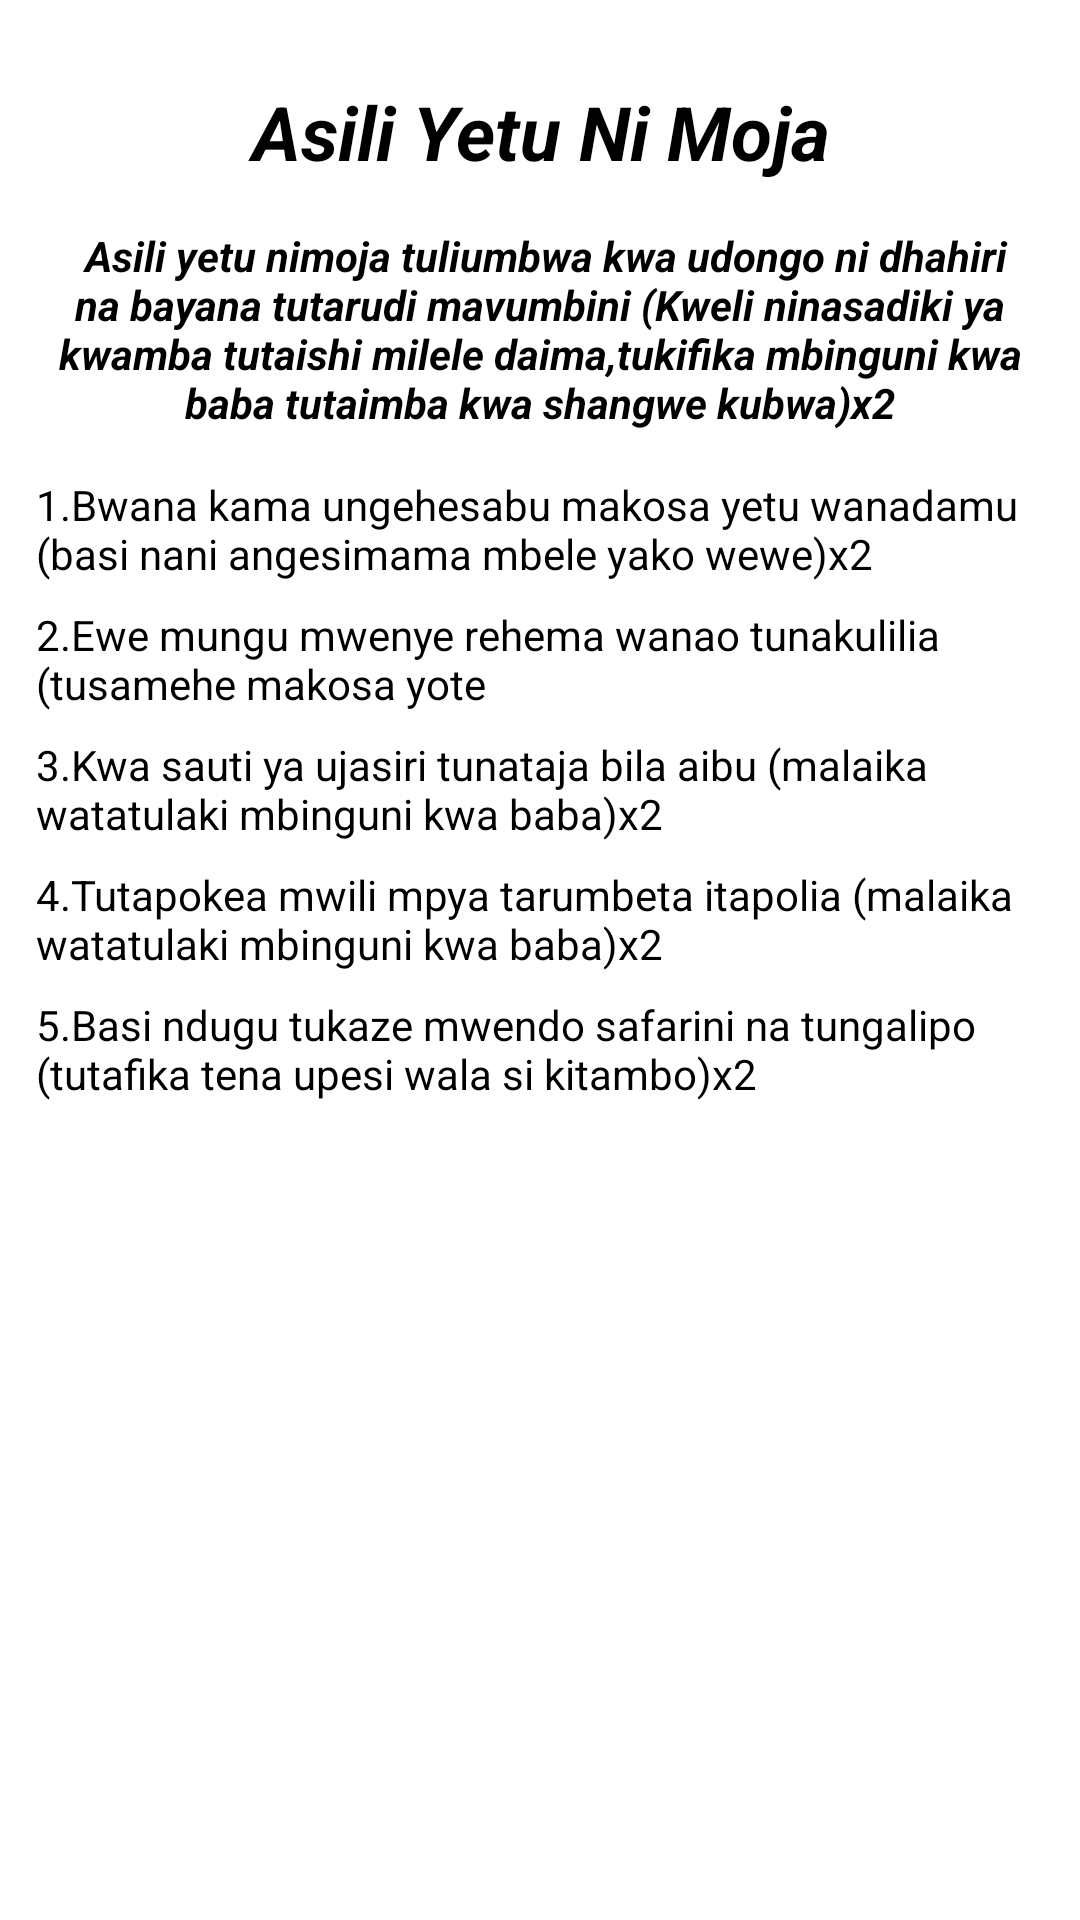

The Android layout XML behind this screen, and the referenced resources:
<!-- AndroidManifest.xml: application theme Theme.NguzoYangu -->
<!-- res/layout/activity_asili_yetu_ni_moja.xml -->
<?xml version="1.0" encoding="utf-8"?>
<LinearLayout xmlns:android="http://schemas.android.com/apk/res/android"
    xmlns:app="http://schemas.android.com/apk/res-auto"
    xmlns:tools="http://schemas.android.com/tools"
    android:layout_width="match_parent"
    android:orientation="vertical"
    android:padding="12dp"
    android:layout_height="match_parent"
    tools:context=".AsiliYetuNiMoja">
    <ScrollView
        android:layout_width="match_parent"
        android:layout_height="wrap_content">
        <LinearLayout
            android:layout_width="match_parent"
            android:layout_height="wrap_content"
            android:orientation="vertical">
            <TextView
                android:layout_width="match_parent"
                android:layout_height="wrap_content"
                android:textColor="@color/black"
                android:layout_marginTop="15dp"
                android:textAlignment="center"
                android:textStyle="bold|italic"
                android:text="Asili Yetu Ni Moja"
                android:textSize="25sp"/>
            <TextView
                android:layout_width="match_parent"
                android:layout_height="wrap_content"
                android:textColor="@color/black"
                android:layout_marginTop="15dp"
                android:textAlignment="center"
                android:textStyle="bold|italic"
                android:text=" Asili yetu nimoja tuliumbwa kwa udongo ni dhahiri na bayana tutarudi mavumbini (Kweli ninasadiki ya kwamba tutaishi milele daima,tukifika mbinguni kwa baba tutaimba kwa shangwe kubwa)x2"
                />
            <TextView
                android:layout_width="match_parent"
                android:layout_height="wrap_content"
                android:textColor="@color/black"
                android:layout_marginTop="15dp"
                android:textStyle="normal"
                android:text="1.Bwana kama ungehesabu makosa yetu wanadamu (basi nani angesimama mbele yako wewe)x2"
                />
            <TextView
                android:layout_width="match_parent"
                android:layout_height="wrap_content"
                android:textColor="@color/black"
                android:layout_marginTop="8dp"
                android:textStyle="normal"
                android:text="2.Ewe mungu mwenye rehema wanao tunakulilia (tusamehe makosa yote"
                />
            <TextView
                android:layout_width="match_parent"
                android:layout_height="wrap_content"
                android:textColor="@color/black"
                android:layout_marginTop="8dp"
                android:textStyle="normal"
                android:text="3.Kwa sauti ya ujasiri tunataja bila aibu (malaika watatulaki mbinguni kwa baba)x2"
                />
            <TextView
                android:layout_width="match_parent"
                android:layout_height="wrap_content"
                android:textColor="@color/black"
                android:layout_marginTop="8dp"
                android:textStyle="normal"
                android:text="4.Tutapokea mwili mpya tarumbeta itapolia (malaika watatulaki mbinguni kwa baba)x2"
                />
            <TextView
                android:layout_width="match_parent"
                android:layout_height="wrap_content"
                android:textColor="@color/black"
                android:layout_marginTop="8dp"
                android:textStyle="normal"
                android:text="5.Basi ndugu tukaze mwendo safarini na tungalipo (tutafika tena upesi wala si kitambo)x2"
                />
        </LinearLayout>
    </ScrollView>


</LinearLayout>
<!-- resources referenced by this layout -->
<resources>
  <style name="Theme.NguzoYangu" parent="Theme.MaterialComponents.DayNight.NoActionBar">
          
          <item name="colorPrimary">@color/purple_500</item>
          <item name="colorPrimaryVariant">@color/purple_700</item>
          <item name="colorOnPrimary">@color/white</item>
          
          <item name="colorSecondary">@color/teal_200</item>
          <item name="colorSecondaryVariant">@color/teal_700</item>
          <item name="colorOnSecondary">@color/black</item>
          
          <item name="android:statusBarColor" tools:targetApi="l">?attr/colorPrimaryVariant</item>
          
      </style>
  <!-- not gathered from this repository: default colours our renderer supplied (Android Studio template values) -->
  <color name="purple_500">#FF6200EE</color>
  <color name="purple_700">#FF3700B3</color>
  <color name="teal_200">#FF03DAC5</color>
  <color name="teal_700">#FF018786</color>
  <color name="black">#FF000000</color>
  <color name="white">#FFFFFFFF</color>
</resources>
